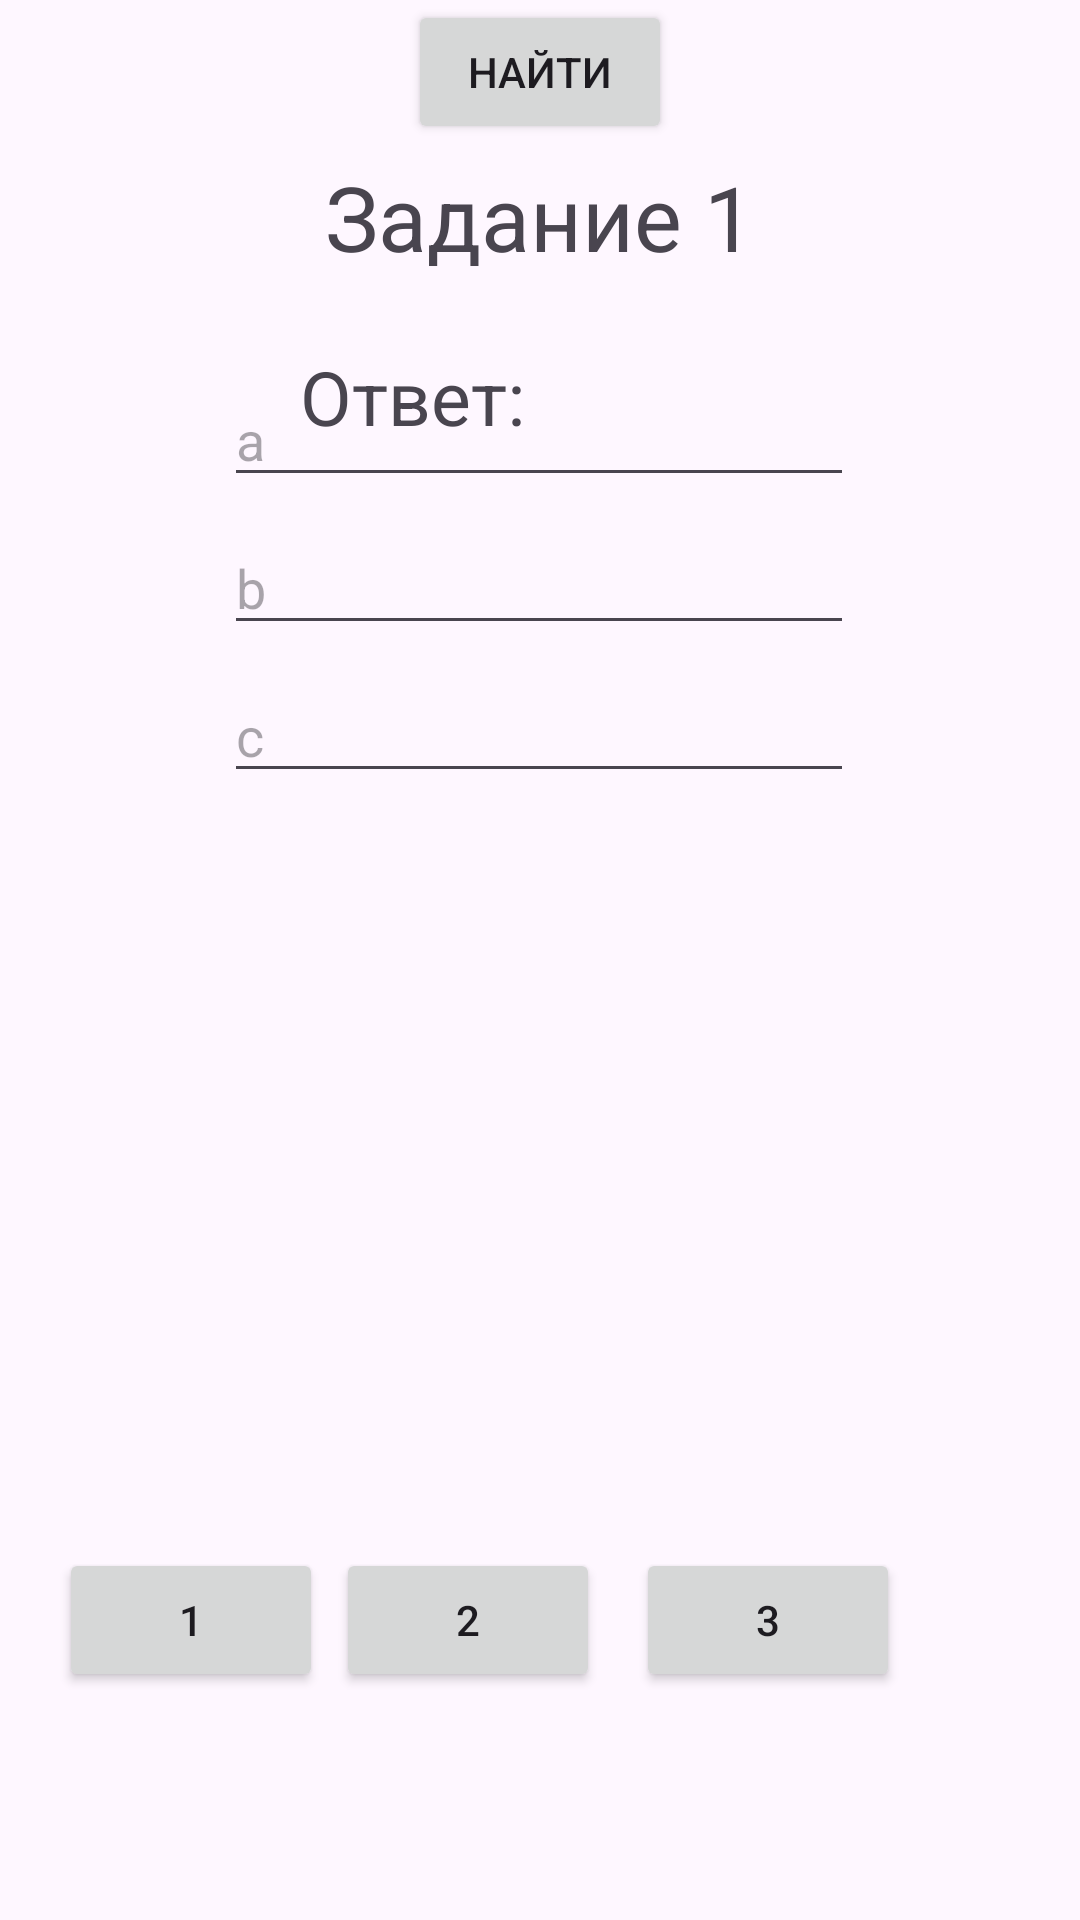

The Android layout XML behind this screen, and the referenced resources:
<!-- AndroidManifest.xml: application theme Theme.Practic10 -->
<!-- res/layout/activity_main.xml -->
<?xml version="1.0" encoding="utf-8"?>
<androidx.constraintlayout.widget.ConstraintLayout xmlns:android="http://schemas.android.com/apk/res/android"
    xmlns:app="http://schemas.android.com/apk/res-auto"
    xmlns:tools="http://schemas.android.com/tools"
    android:id="@+id/main"
    android:layout_width="match_parent"
    android:layout_height="match_parent"
    android:onClick="Sum"
    tools:context=".MainActivity">

    <TextView
        android:id="@+id/textView"
        android:layout_width="wrap_content"
        android:layout_height="wrap_content"
        android:layout_marginTop="52dp"
        android:text="Задание 1"
        android:textSize="30dp"
        app:layout_constraintEnd_toEndOf="parent"
        app:layout_constraintStart_toStartOf="parent"
        app:layout_constraintTop_toTopOf="parent" />

    <EditText
        android:id="@+id/aTextText"
        android:layout_width="wrap_content"
        android:layout_height="wrap_content"
        android:layout_marginTop="32dp"
        android:ems="10"
        android:inputType="text"
        android:hint="a"
        app:layout_constraintEnd_toEndOf="parent"
        app:layout_constraintHorizontal_bias="0.497"
        app:layout_constraintStart_toStartOf="parent"
        app:layout_constraintTop_toBottomOf="@+id/textView" />

    <EditText
        android:id="@+id/bTextText"
        android:layout_width="wrap_content"
        android:layout_height="wrap_content"
        android:layout_marginTop="8dp"
        android:ems="10"
        android:inputType="text"
        android:hint="b"
        app:layout_constraintEnd_toEndOf="parent"
        app:layout_constraintHorizontal_bias="0.497"
        app:layout_constraintStart_toStartOf="parent"
        app:layout_constraintTop_toBottomOf="@+id/aTextText" />

    <EditText
        android:id="@+id/cTextText"
        android:layout_width="wrap_content"
        android:layout_height="wrap_content"
        android:layout_marginTop="8dp"
        android:ems="10"
        android:inputType="text"
        android:hint="c"
        app:layout_constraintEnd_toEndOf="parent"
        app:layout_constraintHorizontal_bias="0.497"
        app:layout_constraintStart_toStartOf="parent"
        app:layout_constraintTop_toBottomOf="@+id/bTextText" />

    <Button
        android:id="@+id/Reault"
        android:layout_width="wrap_content"
        android:layout_height="wrap_content"
        android:text="Найти"
        app:layout_constraintEnd_toEndOf="parent"
        app:layout_constraintStart_toStartOf="parent"
        tools:layout_editor_absoluteY="341dp"
        tools:ignore="MissingConstraints" />

    <Button
        android:id="@+id/BTN1"
        android:layout_width="wrap_content"
        android:layout_height="wrap_content"
        android:layout_marginBottom="76dp"
        android:text="1"
        app:layout_constraintBottom_toBottomOf="parent"
        app:layout_constraintEnd_toStartOf="@+id/BTN2"
        app:layout_constraintHorizontal_bias="0.826"
        app:layout_constraintStart_toStartOf="parent" />

    <Button
        android:id="@+id/BTN2"
        android:layout_width="wrap_content"
        android:layout_height="wrap_content"
        android:layout_marginEnd="12dp"
        android:layout_marginBottom="76dp"
        android:onClick="STR2"
        android:text="2"
        app:layout_constraintBottom_toBottomOf="parent"
        app:layout_constraintEnd_toStartOf="@+id/BTN3" />

    <Button
        android:id="@+id/BTN3"
        android:layout_width="wrap_content"
        android:layout_height="wrap_content"
        android:layout_marginEnd="60dp"
        android:layout_marginBottom="76dp"
        android:onClick="STR3"
        android:text="3"
        app:layout_constraintBottom_toBottomOf="parent"
        app:layout_constraintEnd_toEndOf="parent" />

    <TextView
        android:id="@+id/textView2"
        android:layout_width="wrap_content"
        android:layout_height="wrap_content"
        android:layout_marginStart="100dp"
        android:text="Ответ: "
        android:textSize="25dp"
        app:layout_constraintBottom_toTopOf="@+id/Reault"
        app:layout_constraintStart_toStartOf="parent"
        app:layout_constraintTop_toBottomOf="@+id/cTextText" />

    <TextView
        android:id="@+id/Rez"
        android:layout_width="wrap_content"
        android:layout_height="wrap_content"
        android:layout_marginTop="16dp"
        android:layout_marginEnd="200dp"
        android:text=" "
        android:textSize="25dp"
        app:layout_constraintBottom_toTopOf="@+id/Reault"
        app:layout_constraintEnd_toEndOf="parent"
        app:layout_constraintStart_toEndOf="@+id/textView2"
        app:layout_constraintTop_toBottomOf="@+id/cTextText"
        app:layout_constraintVertical_bias="0.0" />

</androidx.constraintlayout.widget.ConstraintLayout>
<!-- resources referenced by this layout -->
<resources>
  <style name="Theme.Practic10" parent="Base.Theme.Practic10" />
  <style name="Base.Theme.Practic10" parent="Theme.Material3.DayNight.NoActionBar">
          
          
      </style>
</resources>
